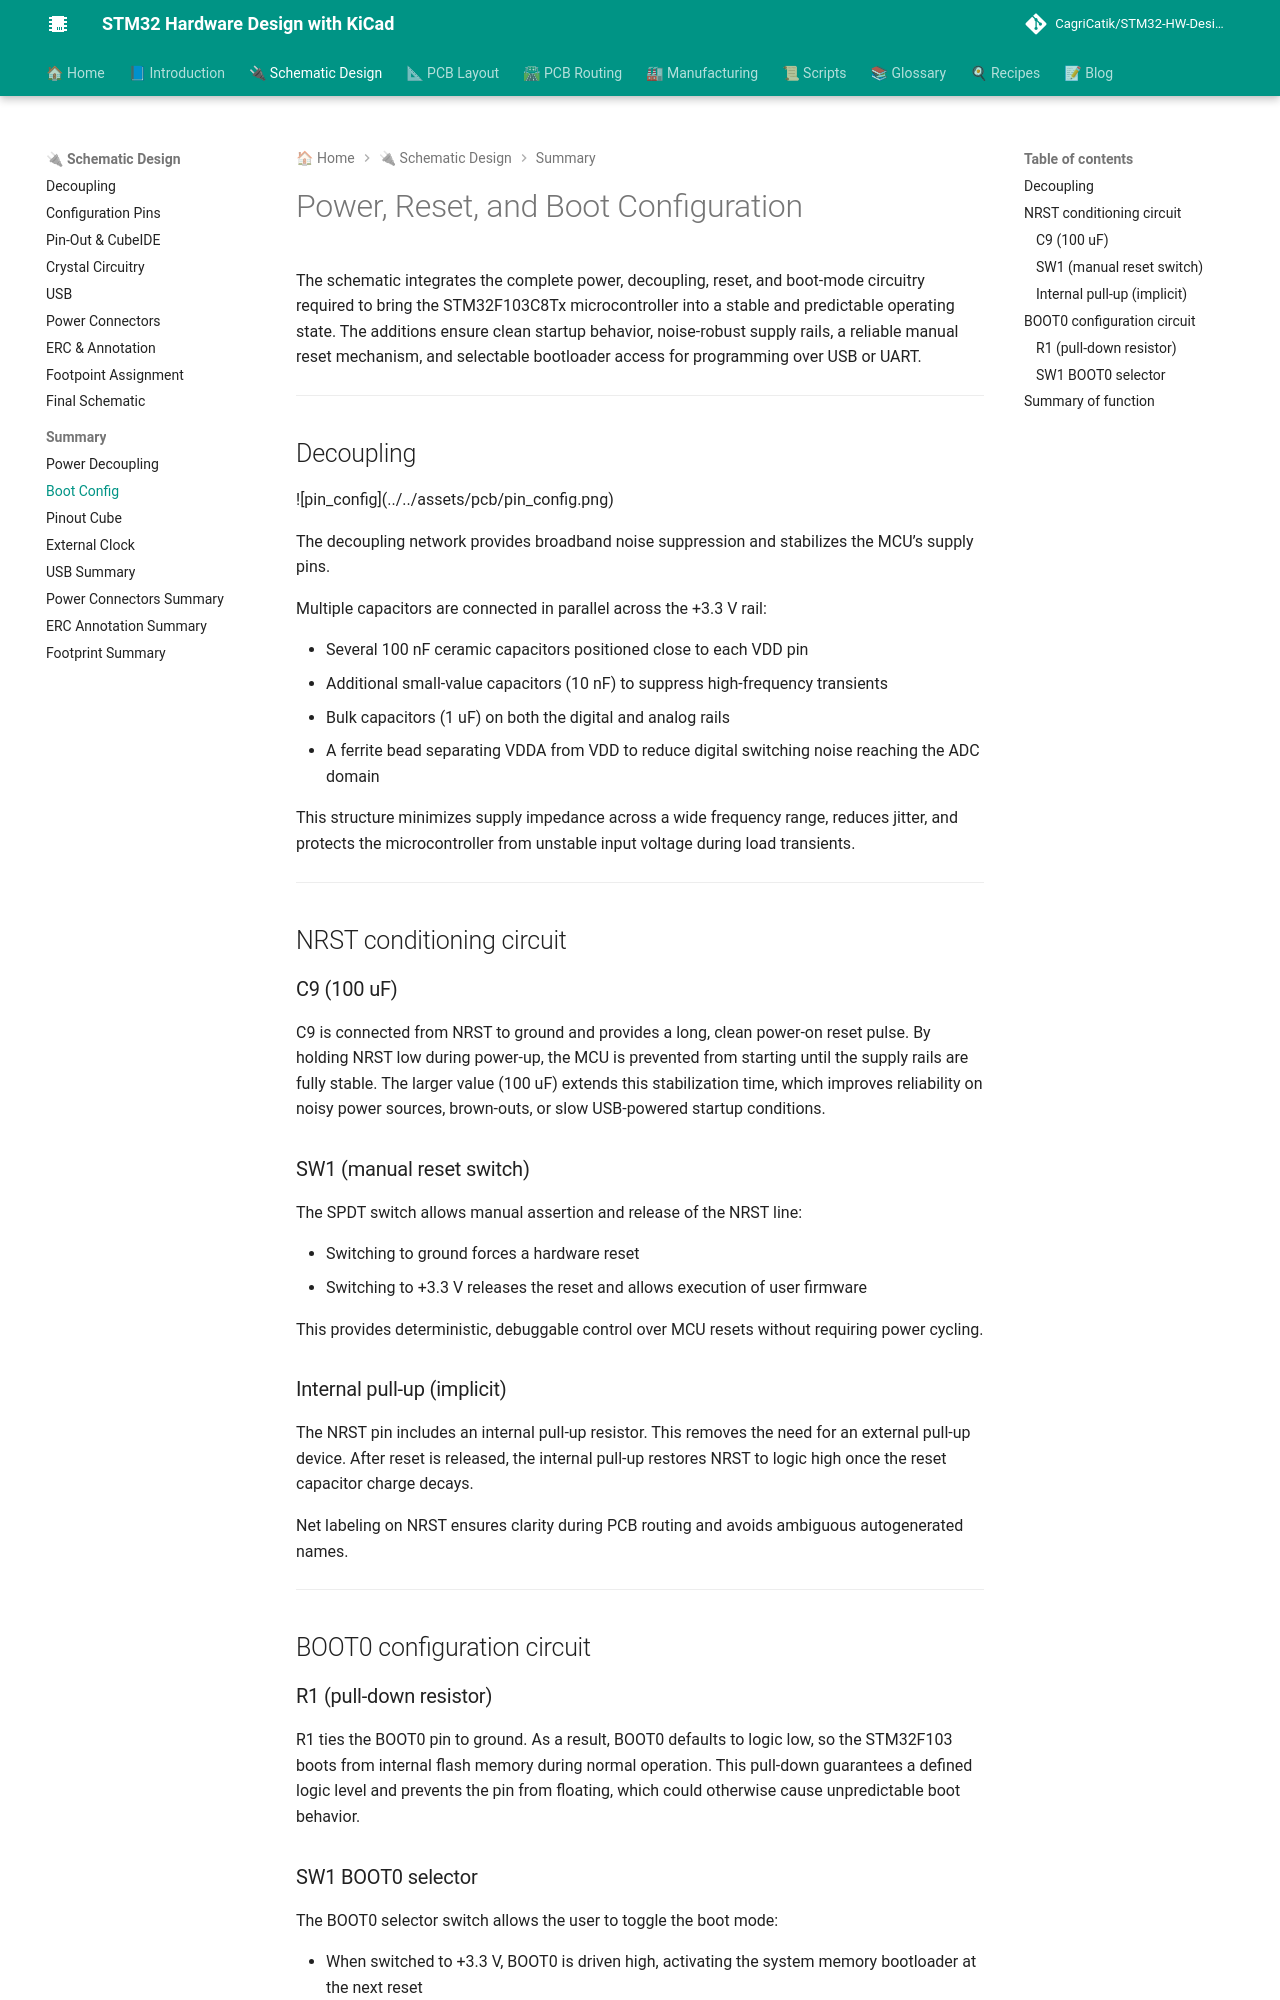

repository: CagriCatik/STM32-HW-Design-with-KiCAD · page: 02_Schematic/Summary/02_power_boot_configuration/index.html · generator: mkdocs

# Power, Reset, and Boot Configuration

The schematic integrates the complete power, decoupling, reset, and boot-mode circuitry required to bring the STM32F103C8Tx microcontroller into a stable and predictable operating state. The additions ensure clean startup behavior, noise-robust supply rails, a reliable manual reset mechanism, and selectable bootloader access for programming over USB or UART.

---

## Decoupling

<div style=" textAlign: 'center' ">
  ![pin_config](../../assets/pcb/pin_config.png)
</div>

The decoupling network provides broadband noise suppression and stabilizes the MCU’s supply pins.

Multiple capacitors are connected in parallel across the +3.3 V rail:

* Several 100 nF ceramic capacitors positioned close to each VDD pin
* Additional small-value capacitors (10 nF) to suppress high-frequency transients
* Bulk capacitors (1 uF) on both the digital and analog rails
* A ferrite bead separating VDDA from VDD to reduce digital switching noise reaching the ADC domain

This structure minimizes supply impedance across a wide frequency range, reduces jitter, and protects the microcontroller from unstable input voltage during load transients.

---

## NRST conditioning circuit

### C9 (100 uF)

C9 is connected from NRST to ground and provides a long, clean power-on reset pulse. By holding NRST low during power-up, the MCU is prevented from starting until the supply rails are fully stable. The larger value (100 uF) extends this stabilization time, which improves reliability on noisy power sources, brown-outs, or slow USB-powered startup conditions.

### SW1 (manual reset switch)

The SPDT switch allows manual assertion and release of the NRST line:

* Switching to ground forces a hardware reset
* Switching to +3.3 V releases the reset and allows execution of user firmware

This provides deterministic, debuggable control over MCU resets without requiring power cycling.

### Internal pull-up (implicit)

The NRST pin includes an internal pull-up resistor. This removes the need for an external pull-up device. After reset is released, the internal pull-up restores NRST to logic high once the reset capacitor charge decays.

Net labeling on NRST ensures clarity during PCB routing and avoids ambiguous autogenerated names.

---

## BOOT0 configuration circuit

### R1 (pull-down resistor)

R1 ties the BOOT0 pin to ground. As a result, BOOT0 defaults to logic low, so the STM32F103 boots from internal flash memory during normal operation. This pull-down guarantees a defined logic level and prevents the pin from floating, which could otherwise cause unpredictable boot behavior.
